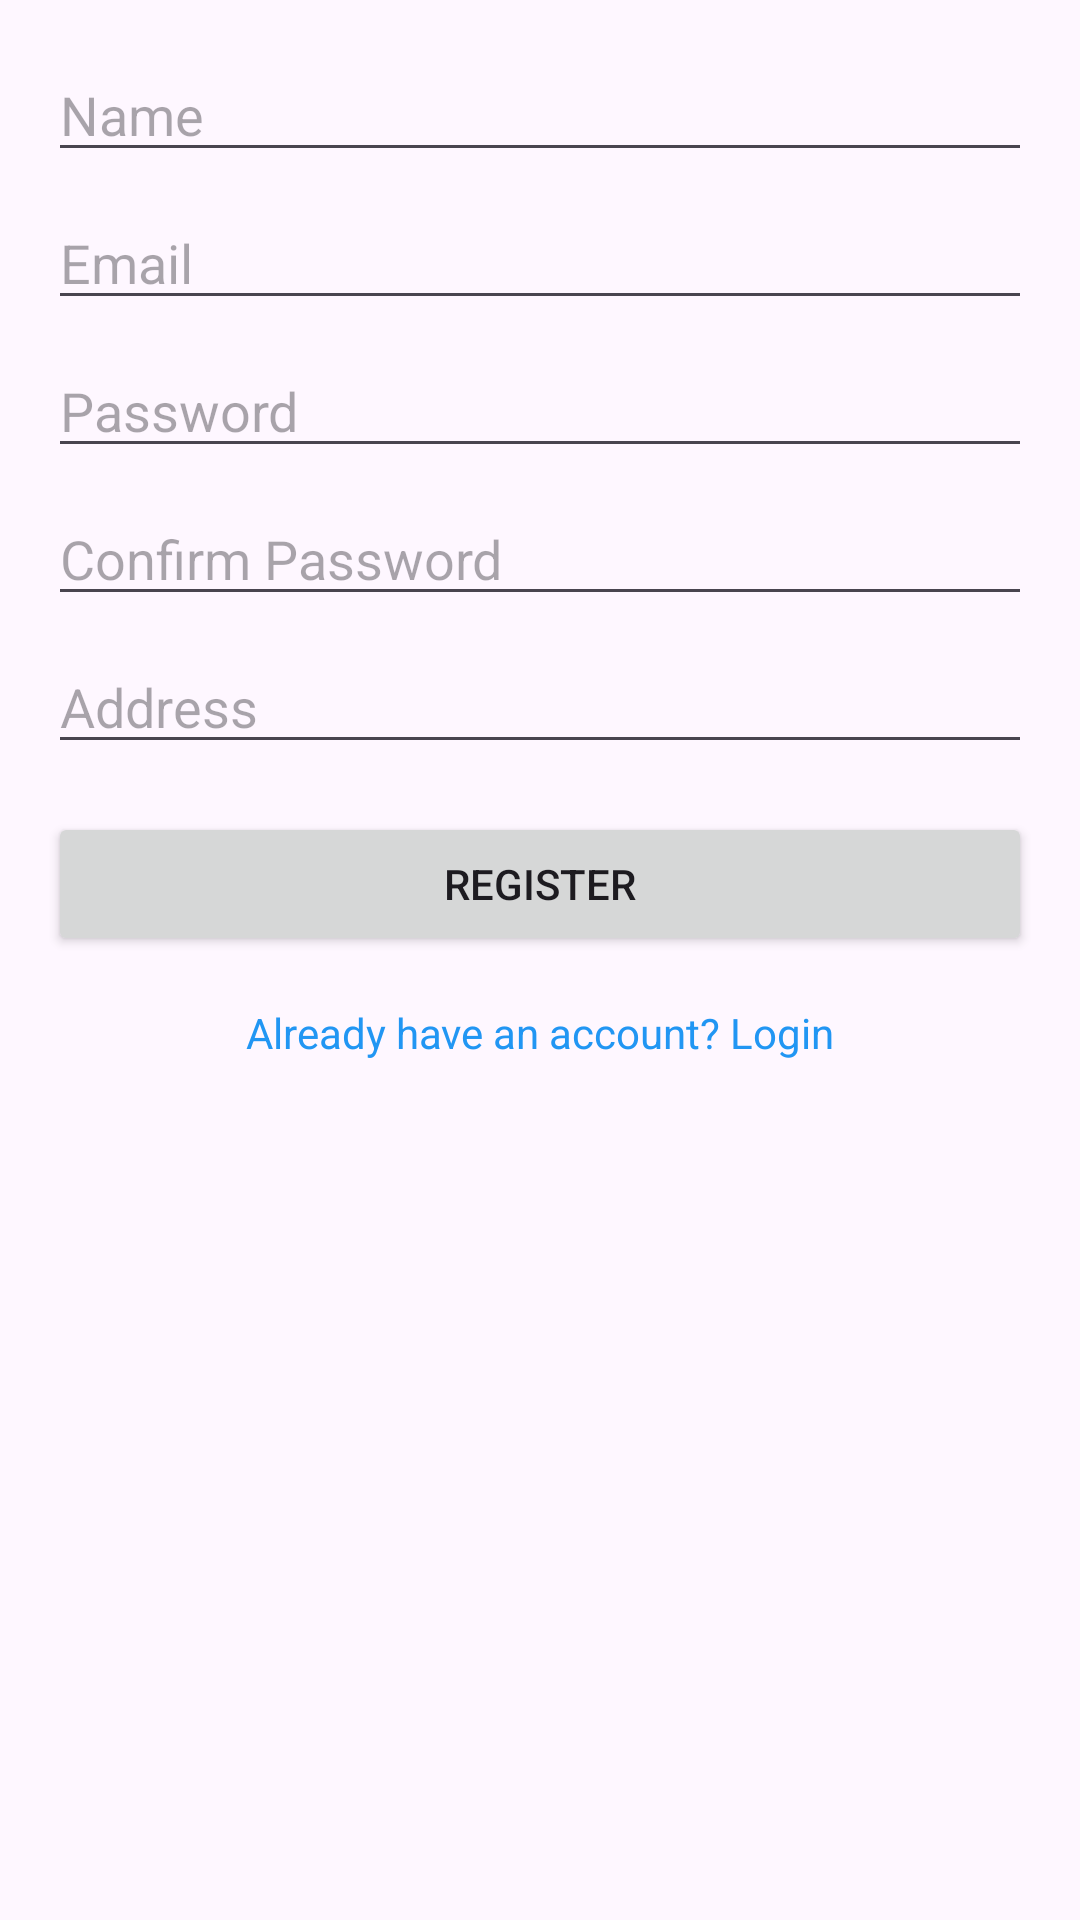

This screen was rendered from an Android layout file. Write that file and the resources it references.
<!-- AndroidManifest.xml: application theme Theme.MarketCoop -->
<!-- res/layout/activity_register.xml -->
<?xml version="1.0" encoding="utf-8"?>
<LinearLayout xmlns:android="http://schemas.android.com/apk/res/android"
    android:layout_width="match_parent"
    android:layout_height="match_parent"
    android:orientation="vertical"
    android:padding="16dp">

    <EditText
        android:id="@+id/et_register_name"
        android:layout_width="match_parent"
        android:layout_height="wrap_content"
        android:hint="@string/name" />

    <EditText
        android:id="@+id/et_register_email"
        android:layout_width="match_parent"
        android:layout_height="wrap_content"
        android:layout_marginTop="8dp"
        android:inputType="textEmailAddress"
        android:hint="@string/email" />

    <EditText
        android:id="@+id/et_register_password"
        android:layout_width="match_parent"
        android:layout_height="wrap_content"
        android:layout_marginTop="8dp"
        android:inputType="textPassword"
        android:hint="@string/password" />

    <EditText
        android:id="@+id/et_register_confirm_password"
        android:layout_width="match_parent"
        android:layout_height="wrap_content"
        android:layout_marginTop="8dp"
        android:inputType="textPassword"
        android:hint="@string/confirm_password" />

    <EditText
        android:id="@+id/et_register_address"
        android:layout_width="match_parent"
        android:layout_height="wrap_content"
        android:layout_marginTop="8dp"
        android:hint="@string/address" />

    <Button
        android:id="@+id/btn_register"
        android:layout_width="match_parent"
        android:layout_height="wrap_content"
        android:layout_marginTop="16dp"
        android:text="@string/register" />

    <TextView
        android:id="@+id/tv_login_link"
        android:layout_width="match_parent"
        android:layout_height="wrap_content"
        android:layout_marginTop="16dp"
        android:gravity="center"
        android:text="@string/already_have_account"
        android:textColor="@color/blue_500" />
</LinearLayout>
<!-- resources referenced by this layout -->
<resources>
  <color name="blue_500">#2196F3</color>
  <string name="address">Address</string>
  <string name="already_have_account">Already have an account? Login</string>
  <string name="confirm_password">Confirm Password</string>
  <string name="email">Email</string>
  <string name="name">Name</string>
  <string name="password">Password</string>
  <string name="register">Register</string>
  <style name="Theme.MarketCoop" parent="Base.Theme.MarketCoop" />
  <style name="Base.Theme.MarketCoop" parent="Theme.Material3.DayNight.NoActionBar">
          
          
      </style>
</resources>
